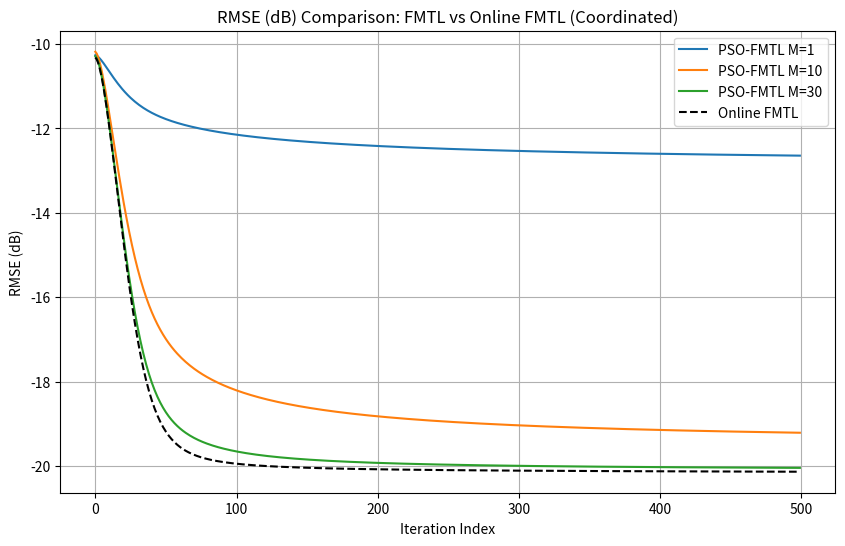
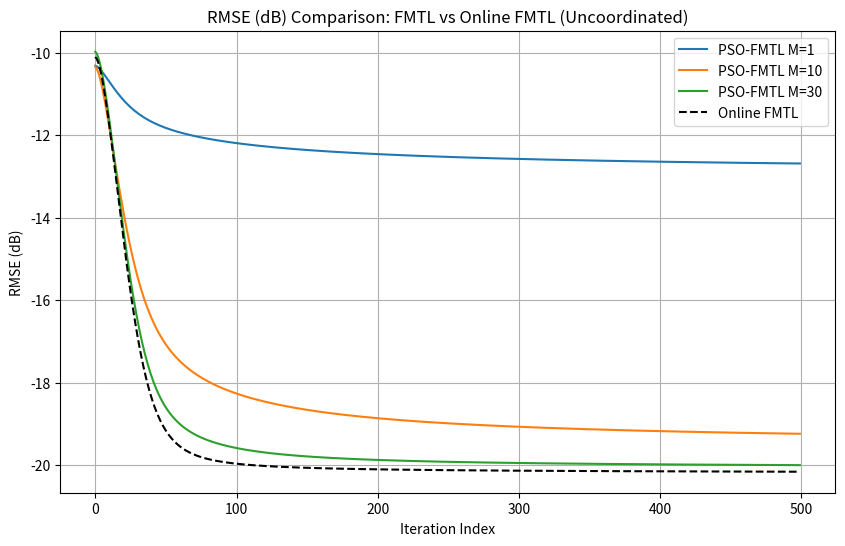

Write the Python code that produced these figures, in order.
import numpy as np
import matplotlib.pyplot as plt

# Function to generate autoregressive data
def generate_autoregressive_data(n, p=3, M=None, variability_factor=0.05):
    np.random.seed(42)
    data = np.random.randn(n)
    noise_scale = 0.1 + (M / 30 if M else 0) * 0.2

    coefficients = [0.7, 0.2, 0.1]
    coefficients = [c + (np.random.rand() - 0.5) * variability_factor for c in coefficients]

    for i in range(p, n):
        data[i] = sum(c * data[i - j - 1] for j, c in enumerate(coefficients)) + np.random.randn() * noise_scale

    data = (data - np.mean(data)) / np.std(data)
    return data

# Function to create the selection matrix
def create_selection_matrix(D, M):
    S = np.zeros(D)
    S[:M] = 1
    return np.diag(S)

# FMTL model with selection and regularization
def fmtl_model_with_selection_and_regularization(num_iterations=500, initial_lr=0.001, p=3, n=2000, D=200, M_values=[1, 10, 30], coordinated=True, lambda_reg=0.1, pre_generated_data=None):
    rmse_db_results = {M: [] for M in M_values}

    for M in M_values:
        print(f"Starting computation for M={M}")

        if pre_generated_data is not None:
            data = pre_generated_data
        else:
            data = generate_autoregressive_data(n, p, M)

        X = np.array([data[i:i + p] for i in range(n - p)])
        y = data[p:n]

        local_model = np.random.randn(D) * 0.01
        selection_matrix = create_selection_matrix(D, M)

        velocity = np.zeros_like(local_model)
        lr = initial_lr

        for iteration in range(num_iterations):
            if M == 10:
                lr = initial_lr * (1 / (1 + 0.1 * iteration))
            elif M == 1:
                lr = initial_lr * (1 / (1 + 0.2 * iteration))
            else:
                lr = initial_lr * (1 / (1 + 0.05 * iteration))

            momentum_factor = 0.9 * (1 - 0.0005 * iteration)

            selected_params = selection_matrix @ local_model
            predictions = np.dot(X[:, :p], selected_params[:p])

            predictions = np.clip(predictions, -1e6, 1e6)
            mse = np.mean((predictions - y) ** 2)
            mse = max(mse, 1e-12)
            rmse = np.sqrt(mse)

            rmse_db = 10 * np.log10(rmse**2 / (np.max(np.abs(y))**2 + 1e-12))
            rmse_db_results[M].append(rmse_db)

            gradient = -2 * np.dot(X[:, :p].T, (y - predictions)) / n
            gradient[:p] += lambda_reg * local_model[:p]

            if coordinated:
                velocity[:p] = momentum_factor * velocity[:p] - lr * gradient
                local_model[:p] += velocity[:p]
            else:
                padded_gradient = np.zeros(D)
                padded_gradient[:p] = gradient
                update = selection_matrix @ padded_gradient
                velocity = momentum_factor * velocity - lr * update
                local_model += velocity

        print(f"Completed computation for M={M}. Final RMSE (dB): {rmse_db_results[M][-1]}")

    return rmse_db_results

# Online FMTL model
def online_fmtl_model(num_iterations=500, initial_lr=0.001, p=3, n=2000, D=200, coordinated=True, lambda_reg=0.1, pre_generated_data=None):
    print(f"Starting computation for Online FMTL model")

    if pre_generated_data is not None:
        data = pre_generated_data
    else:
        data = generate_autoregressive_data(n, p)

    X = np.array([data[i:i + p] for i in range(n - p)])
    y = data[p:n]

    local_model = np.random.randn(D) * 0.01
    velocity = np.zeros_like(local_model)
    lr = initial_lr

    rmse_db_results = []

    for iteration in range(num_iterations):
        lr = initial_lr * (1 / (1 + 0.05 * iteration))
        momentum_factor = 0.9

        predictions = np.dot(X[:, :p], local_model[:p])
        predictions = np.clip(predictions, -1e6, 1e6)
        mse = np.mean((predictions - y) ** 2)
        mse = max(mse, 1e-12)
        rmse = np.sqrt(mse)

        rmse_db = 10 * np.log10(rmse**2 / (np.max(np.abs(y))**2 + 1e-12))
        rmse_db_results.append(rmse_db)

        gradient = -2 * np.dot(X[:, :p].T, (y - predictions)) / n
        gradient += lambda_reg * local_model[:p]

        velocity[:p] = momentum_factor * velocity[:p] - lr * gradient
        local_model[:p] += velocity[:p]

    print(f"Completed computation for Online FMTL model. Final RMSE (dB): {rmse_db_results[-1]}")
    return rmse_db_results

# Running simulations
generated_ar_data = generate_autoregressive_data(2000, p=3)

# Coordinated and Uncoordinated cases
results_with_selection_coordinated = fmtl_model_with_selection_and_regularization(coordinated=True, pre_generated_data=generated_ar_data)
results_online_coordinated = online_fmtl_model(coordinated=True, pre_generated_data=generated_ar_data)
results_with_selection_uncoordinated = fmtl_model_with_selection_and_regularization(coordinated=False, pre_generated_data=generated_ar_data)
results_online_uncoordinated = online_fmtl_model(coordinated=False, pre_generated_data=generated_ar_data)

# Plot results
def plot_comparison_with_online(results_with_selection, results_online, M_values, title, coordinated):
    plt.figure(figsize=(10, 6))
    for M in M_values:
        plt.plot(results_with_selection[M], label=f"PSO-FMTL M={M}")
    plt.plot(results_online, label="Online FMTL", linestyle='--', color='black')
    plt.xlabel('Iteration Index')
    plt.ylabel('RMSE (dB)')
    plt.title(title)
    plt.legend()
    plt.grid(True)
    plt.show()

plot_comparison_with_online(results_with_selection_coordinated, results_online_coordinated, [1, 10, 30], "RMSE (dB) Comparison: FMTL vs Online FMTL (Coordinated)", True)
plot_comparison_with_online(results_with_selection_uncoordinated, results_online_uncoordinated, [1, 10, 30], "RMSE (dB) Comparison: FMTL vs Online FMTL (Uncoordinated)", False)
